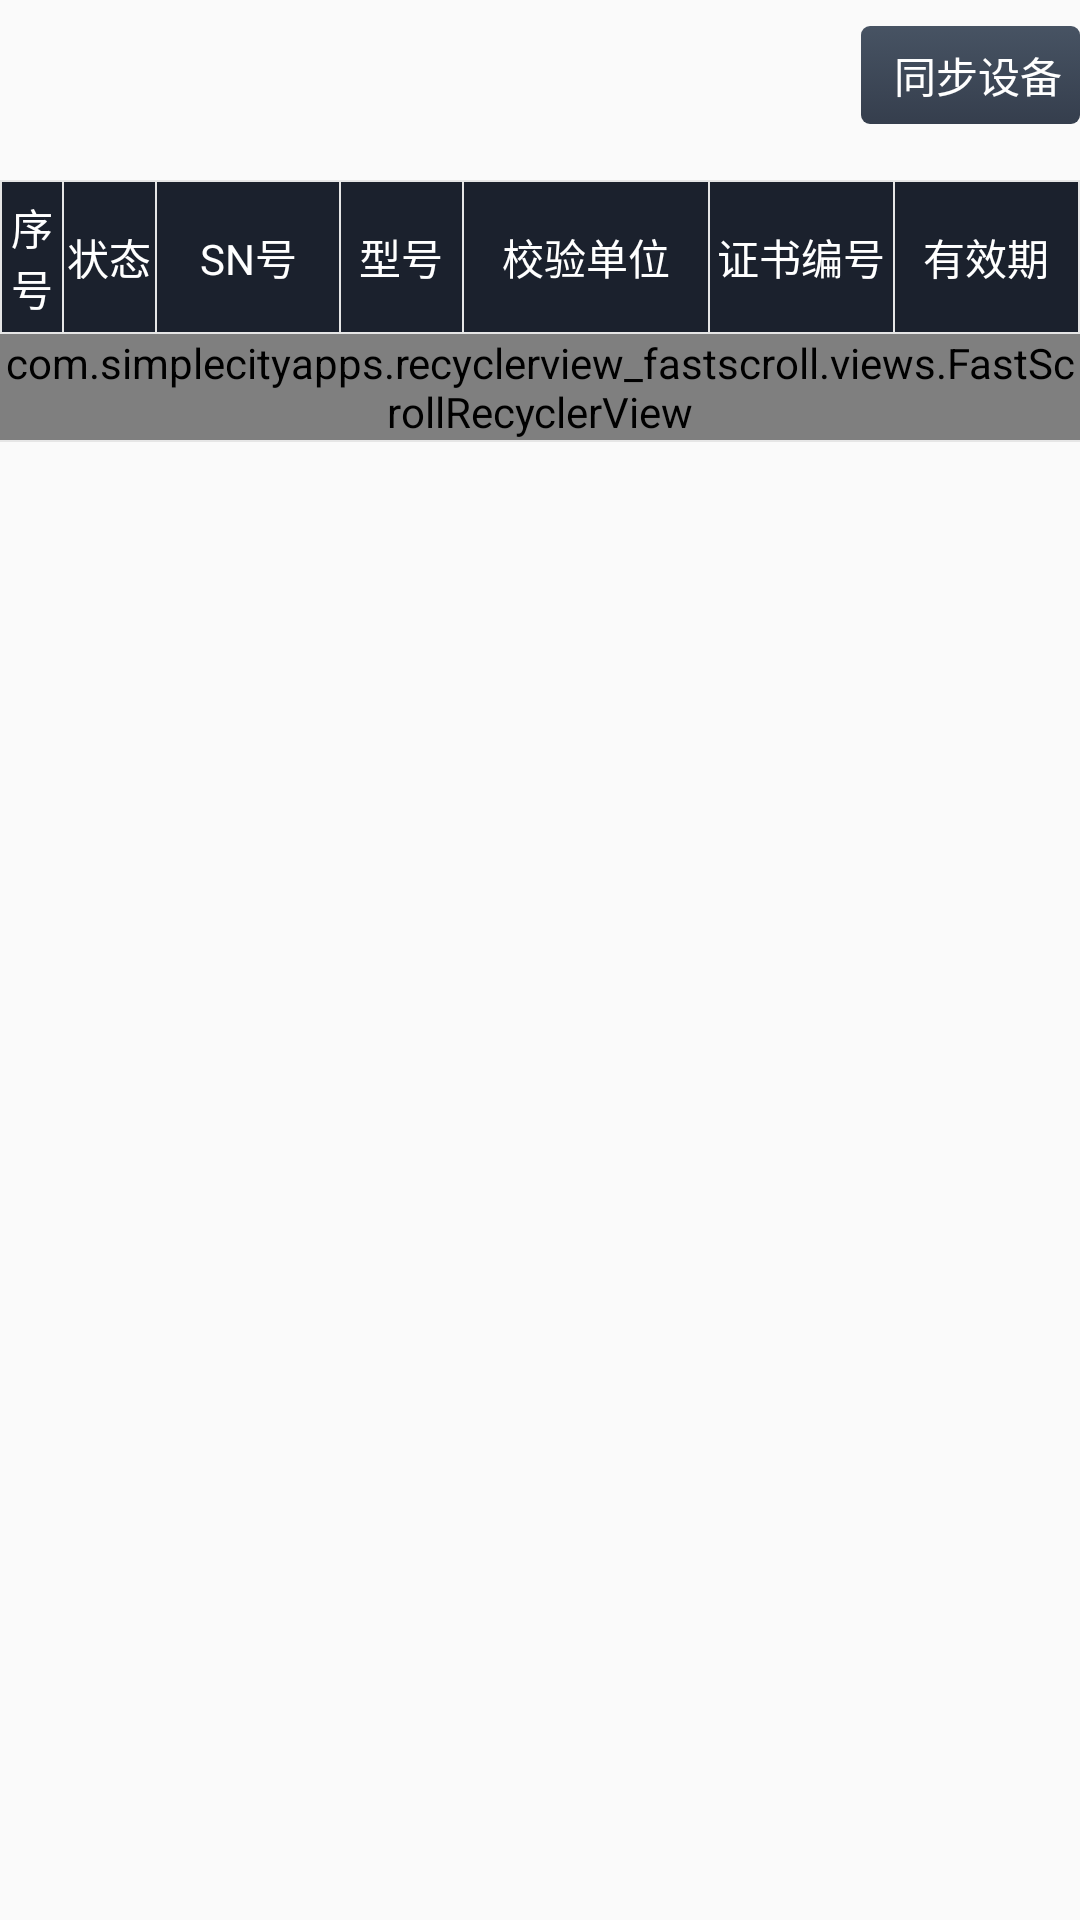

The Android layout XML behind this screen, and the referenced resources:
<!-- AndroidManifest.xml: application theme AppTheme -->
<!-- res/layout/verify_device_fragment_layout.xml -->
<?xml version="1.0" encoding="utf-8"?>
<LinearLayout xmlns:android="http://schemas.android.com/apk/res/android"
    xmlns:tools="http://schemas.android.com/tools"
    android:layout_width="match_parent"
    android:layout_height="match_parent"
    xmlns:app="http://schemas.android.com/apk/res-auto"
    android:layout_margin="@dimen/activity_vertical_margin"
    android:orientation="vertical">

            <RelativeLayout
                android:layout_width="match_parent"
                android:layout_height="50dp"
                android:gravity="center_vertical">


                <LinearLayout
                    android:id="@+id/layout_sync"
                    android:layout_width="wrap_content"
                    android:layout_height="wrap_content"
                    android:layout_alignParentRight="true"
                    android:background="@drawable/selector_button_back"
                    android:clickable="true"
                    android:focusable="true"
                    android:gravity="center_vertical"
                    android:padding="@dimen/normal_padding">

                    <ImageView
                        android:layout_width="wrap_content"
                        android:layout_height="wrap_content"
                        android:focusable="false"
                        android:src="@drawable/cloud_download_white" />

                    <TextView
                        android:layout_width="wrap_content"
                        android:layout_height="wrap_content"
                        android:layout_marginStart="5dp"
                        android:text="@string/syn_device"
                        android:textColor="@android:color/white"
                        android:focusable="false"
                        android:textSize="@dimen/button_text_size" />

                </LinearLayout>


            </RelativeLayout>

            <View
                android:layout_width="match_parent"
                android:layout_height="0.5dp"
                android:layout_marginTop="10dp"
                android:background="@color/split_color"
                />

            <LinearLayout
                android:layout_width="match_parent"
                android:layout_height="50dp"
                android:background="@color/guide_color"
                android:orientation="horizontal"
                >

                <View
                    android:layout_width="0.5dp"
                    android:layout_height="match_parent"
                    android:background="@color/split_color"
                    />

                <TextView
                    android:id="@+id/verify_device_index"
                    android:layout_width="0dp"
                    android:layout_weight="2"
                    android:layout_height="match_parent"
                    android:gravity="center"
                    android:textColor="@android:color/white"
                    android:textSize="@dimen/recycler_view_title_text_size"
                    android:text="@string/index"
                    />

                <View
                    android:layout_width="0.5dp"
                    android:layout_height="match_parent"
                    android:background="@color/split_color"
                    />

                <TextView
                    android:id="@+id/verify_device_status"
                    android:layout_width="0dp"
                    android:layout_weight="3"
                    android:layout_height="match_parent"
                    android:gravity="center"
                    android:textColor="@android:color/white"
                    android:textSize="@dimen/recycler_view_title_text_size"
                    android:text="@string/status"
                    />

                <View
                    android:layout_width="0.5dp"
                    android:layout_height="match_parent"
                    android:background="@color/split_color"
                    />

                <TextView
                    android:layout_width="0dp"
                    android:layout_weight="6"
                    android:layout_height="match_parent"
                    android:gravity="center"
                    android:textColor="@android:color/white"
                    android:textSize="@dimen/recycler_view_title_text_size"
                    android:text="@string/sn_number"
                    />

                <View
                    android:layout_width="0.5dp"
                    android:layout_height="match_parent"
                    android:background="@color/split_color"
                    />

                <TextView
                    android:layout_width="0dp"
                    android:layout_weight="4"
                    android:layout_height="match_parent"
                    android:gravity="center"
                    android:textColor="@android:color/white"
                    android:text="@string/model_type"
                    android:textSize="@dimen/recycler_view_title_text_size"
                    />

                <View
                    android:layout_width="0.5dp"
                    android:layout_height="match_parent"
                    android:background="@color/split_color"
                    />

                <TextView
                    android:layout_width="0dp"
                    android:layout_weight="8"
                    android:layout_height="match_parent"
                    android:gravity="center"
                    android:textColor="@android:color/white"
                    android:text="@string/verify_company"
                    android:textSize="@dimen/recycler_view_title_text_size"
                    />

                <View
                    android:layout_width="0.5dp"
                    android:layout_height="match_parent"
                    android:background="@color/split_color"
                    />

                <TextView
                    android:layout_width="0dp"
                    android:layout_weight="6"
                    android:layout_height="match_parent"
                    android:gravity="center"
                    android:textColor="@android:color/white"
                    android:text="@string/certificate_number"
                    android:textSize="@dimen/recycler_view_title_text_size"
                    />

                <View
                    android:layout_width="0.5dp"
                    android:layout_height="match_parent"
                    android:background="@color/split_color"
                    />

                <TextView
                    android:layout_width="0dp"
                    android:layout_weight="6"
                    android:layout_height="match_parent"
                    android:gravity="center"
                    android:textColor="@android:color/white"
                    android:text="@string/validity"
                    android:textSize="@dimen/recycler_view_title_text_size"
                    />

                <View
                    android:layout_width="0.5dp"
                    android:layout_height="match_parent"
                    android:background="@color/split_color"
                    />

            </LinearLayout>

            <View
                android:layout_width="match_parent"
                android:layout_height="0.5dp"
                android:background="@color/split_color"
                />

            <com.simplecityapps.recyclerview_fastscroll.views.FastScrollRecyclerView
                android:id="@+id/verify_device_recycler"
                android:layout_width="match_parent"
                android:layout_height="wrap_content"
                android:overScrollMode="never"
                app:fastScrollAutoHide="false"
                app:fastScrollThumbColor="@color/colorPrimary"
                android:background="@drawable/recyclerview_back"
                />
            <View
                android:layout_width="match_parent"
                android:layout_height="0.5dp"
                android:background="@color/split_color" />

</LinearLayout>
<!-- resources referenced by this layout -->
<resources>
  <color name="colorPrimary">#3F51B5</color>
  <color name="guide_color">#FF1B212D</color>
  <color name="split_color">#FFe6e6e6</color>
  <dimen name="activity_vertical_margin">16dp</dimen>
  <dimen name="button_text_size">14sp</dimen>
  <dimen name="normal_padding">6dp</dimen>
  <dimen name="recycler_view_title_text_size">14sp</dimen>
  <!-- drawable recyclerview_back: png bitmap (drawable-hdpi, 2821 bytes) -->
  <!-- drawable selector_button_back (drawable) -->
  <?xml version="1.0" encoding="utf-8"?>
  <selector xmlns:android="http://schemas.android.com/apk/res/android" >
      <item android:state_pressed="true" android:drawable="@drawable/button_pressed_back"/>
      <item android:state_checked="true" android:drawable="@drawable/button_pressed_back"/>
      <item android:drawable="@drawable/button_back"/>
  </selector>
  <string name="certificate_number">证书编号</string>
  <string name="index">序号</string>
  <string name="model_type">型号</string>
  <string name="sn_number">SN号</string>
  <string name="status">状态</string>
  <string name="syn_device">同步设备</string>
  <string name="validity">有效期</string>
  <string name="verify_company">校验单位</string>
  <style name="AppTheme" parent="Theme.AppCompat.Light.NoActionBar">
          
          
      </style>
  <!-- drawable button_pressed_back (drawable) -->
  <?xml version="1.0" encoding="utf-8"?>
  <shape xmlns:android="http://schemas.android.com/apk/res/android"
      android:shape="rectangle" >
  
      <gradient
          android:angle="45"
          android:endColor="@color/mainBottomBarBackColor"
          android:startColor="@color/mainBottomBarBackColor"
           />
  
      <corners android:radius="3dp" />
  
  </shape>
  <!-- drawable button_back (drawable) -->
  <?xml version="1.0" encoding="utf-8"?>
  <shape xmlns:android="http://schemas.android.com/apk/res/android"
      android:shape="rectangle" >
  
      <gradient
          android:angle="-90"
          android:startColor="@color/mainContainerColor"
          android:endColor="@color/mainTopBarBackColor"
           />
  
      <corners android:radius="3dp" />
  
  </shape>
  <color name="mainBottomBarBackColor">#191D26</color>
  <color name="mainContainerColor">#475363</color>
  <color name="mainTopBarBackColor">#353E4D</color>
</resources>
